Dataset: datasetN (GitHub, NataliaGiraldoA/Endansys). Classes: aguila arpia, aguila arpia peligro, anaconda, giant armadillo, boa constrictor, buho cornudo, cacique candela bird, needle caiman, capibara, caracara, colibri esmeralda, Andean condor, Andean condor endangered, cusumbo, delfin rosado, delfin rosado peligro, flamenco, gallito de roca, garza blanca, guacamaya azulamarilla, guacamaya azulamarilla peligro, guacamaya roja, guacamaya roja peligro, guatin rodent, hormiguero gigante, green iguana, jaguar, jaguar endangered, jaguarundi, lagarto azul, loro orejiamarillo, manati del caribe, manati del caribe peligro, marimonda, martin pescador, grey titi monkey, grey titi monkey endangered, mono aullador, mono lanudo, mono nocturno, Colombian short-tailed shrew, neque rodent, nutria gigante, nutria gigante peligro, oso andino, oso de anteojos, oso de anteojos peligro, paujil bird, pecari de collar, perezoso de dos dedos, perico carisucio, perro de monte, puma, rana de cristal, rana dorada, rana dorada peligro, rana venenosa azul, tapaculo bird, Amazonian tapir, Amazonian tapir endangered, tigrillo wild cat, tigrillo wild cat endangered, tinamu, white-headed titi monkey, charapa turtle, charapa turtle endangered, toco toucan, venado cola blanca, zorrillo listado, zorro cangrejero.

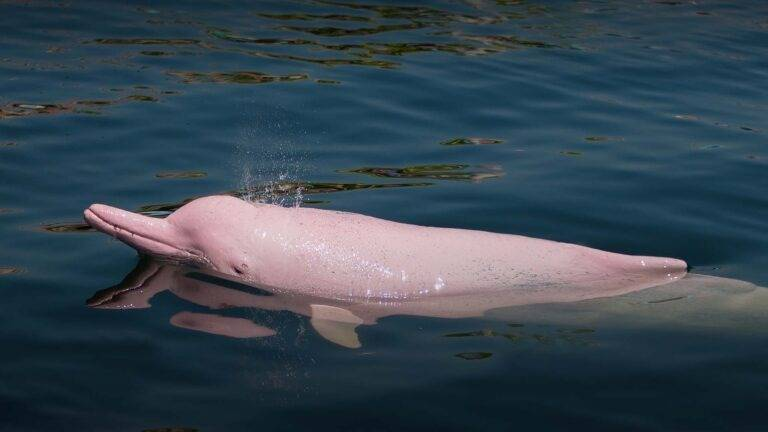
Label: delfin rosado

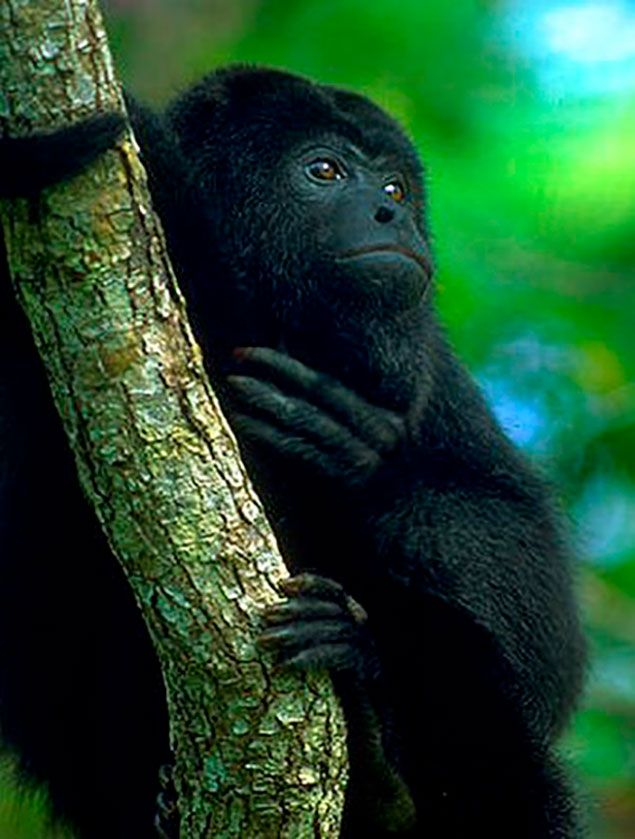
Label: mono aullador

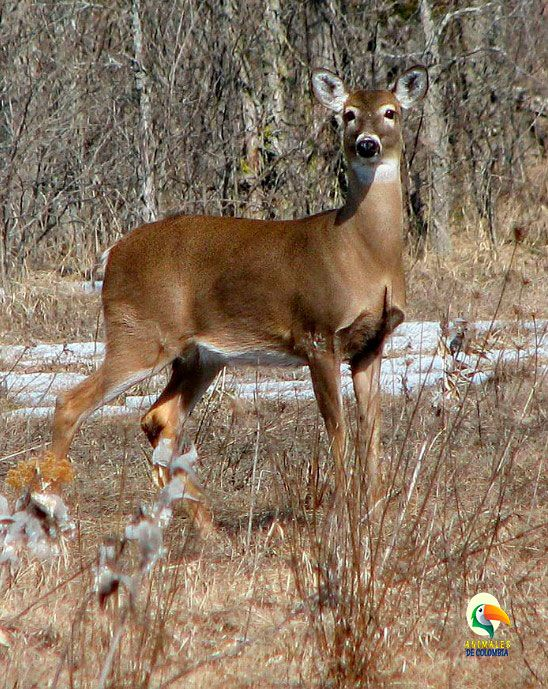
Label: venado cola blanca

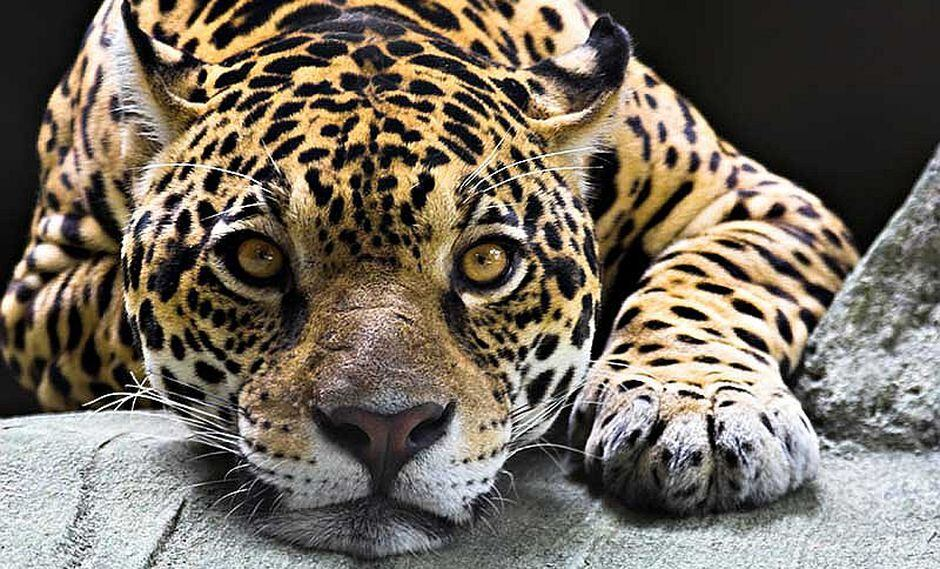
Label: jaguar endangered

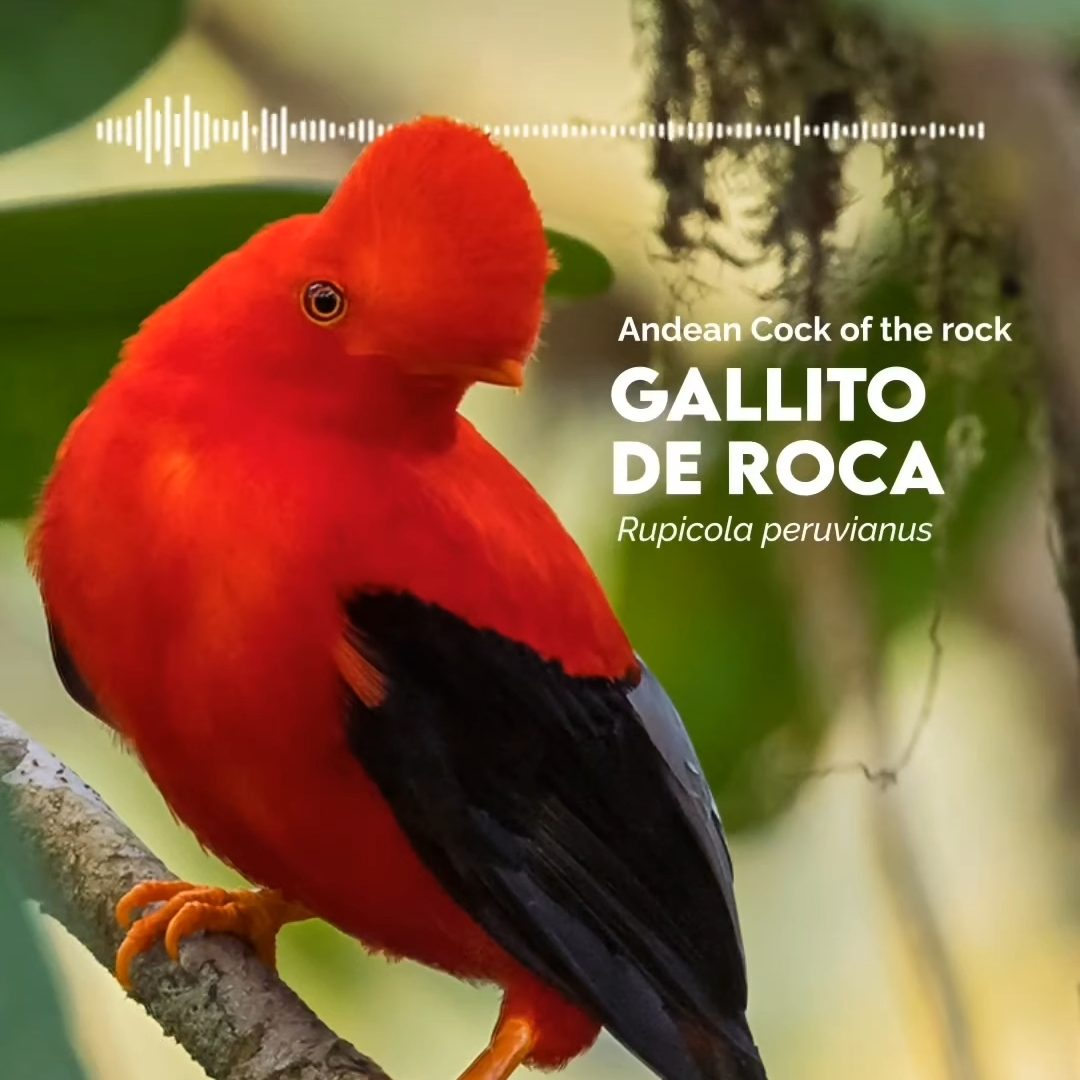
Label: gallito de roca

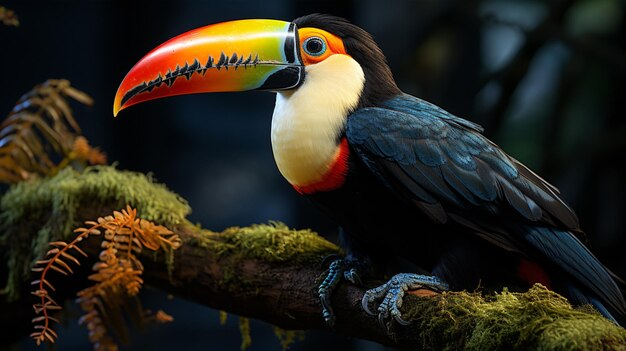
Label: toco toucan
